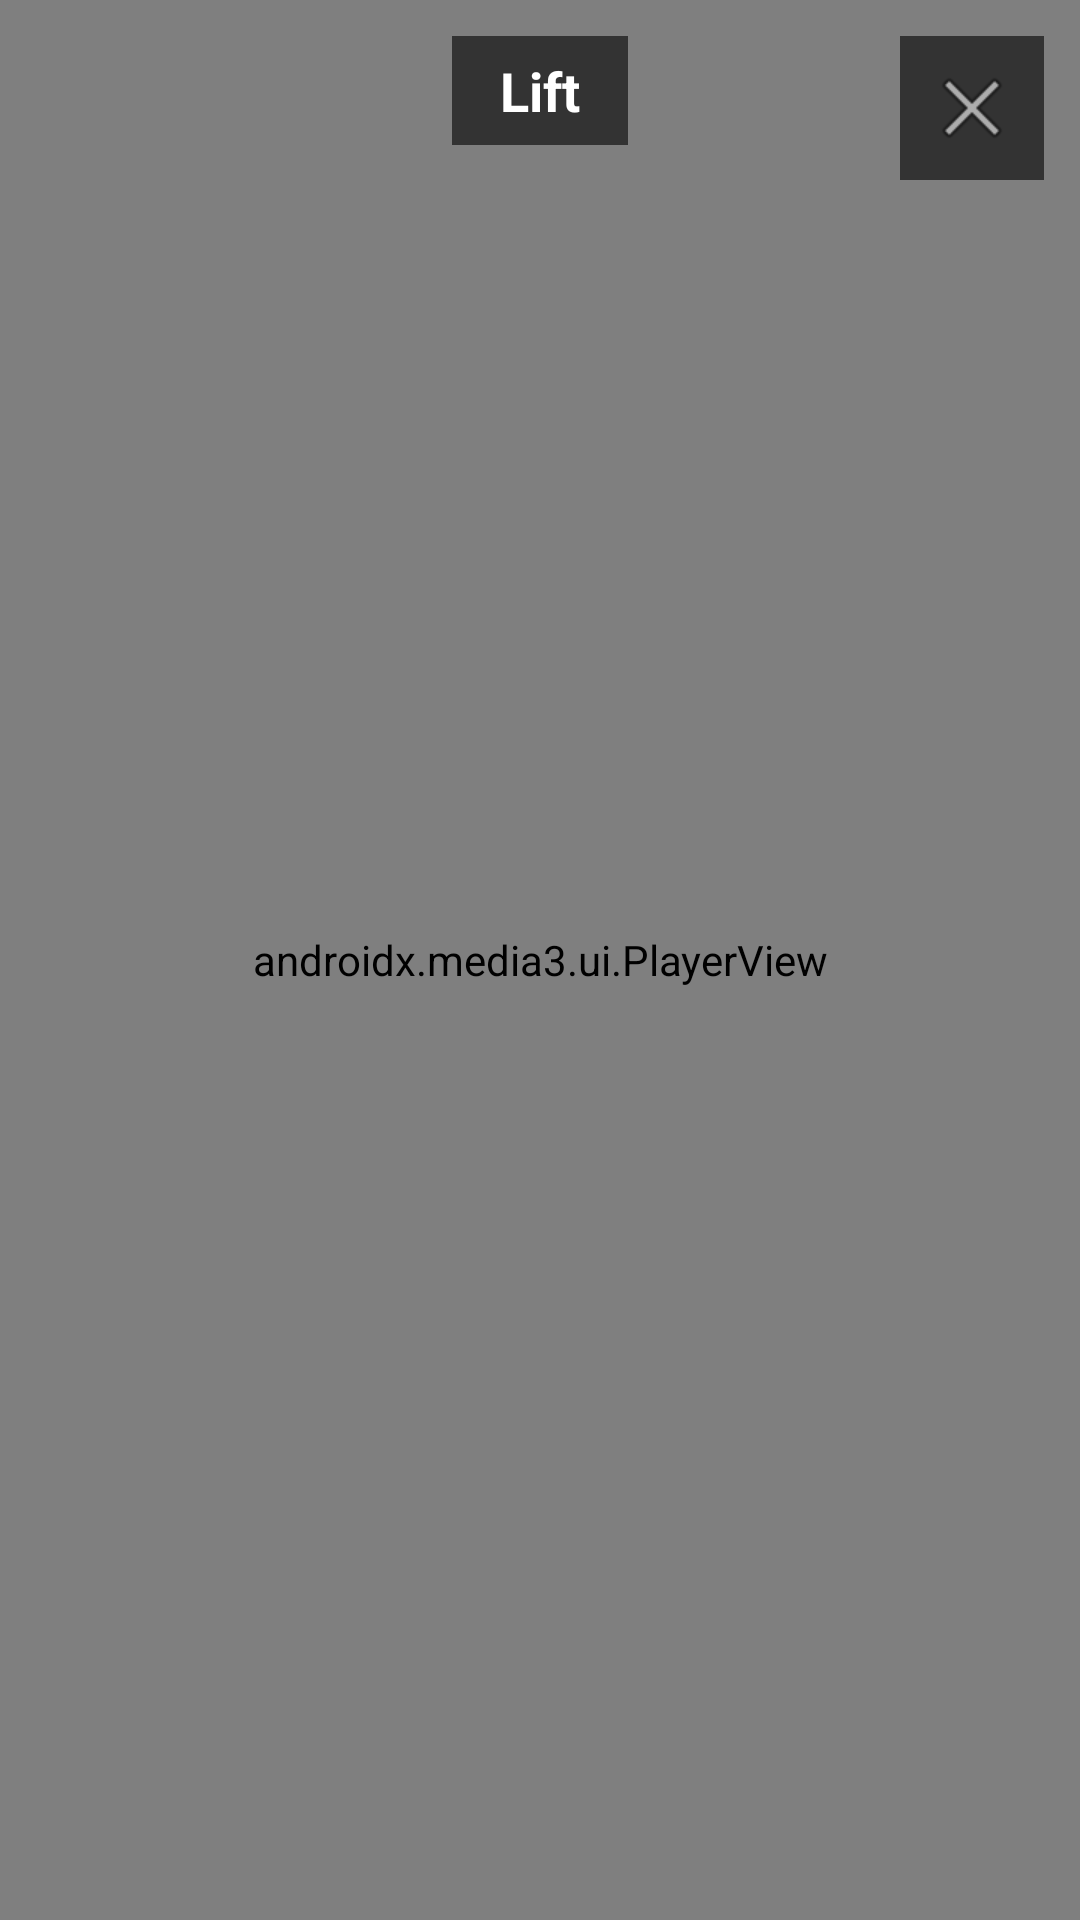

This screen was rendered from an Android layout file. Write that file and the resources it references.
<!-- AndroidManifest.xml: application theme Theme.SkiMap -->
<!-- res/layout/fragment_video_player.xml -->
<?xml version="1.0" encoding="utf-8"?>
<FrameLayout xmlns:android="http://schemas.android.com/apk/res/android"
    android:layout_width="match_parent"
    android:layout_height="match_parent"
    android:background="@android:color/black">

    
    <androidx.media3.ui.PlayerView
        android:id="@+id/player_view"
        android:layout_width="match_parent"
        android:layout_height="match_parent"
        android:clickable="true"
        android:focusable="true" />

    
    <TextView
        android:id="@+id/lift_title"
        android:layout_width="wrap_content"
        android:layout_height="wrap_content"
        android:layout_gravity="top|center_horizontal"
        android:layout_marginTop="12dp"
        android:paddingHorizontal="16dp"
        android:paddingVertical="6dp"
        android:background="#99000000"
        android:textColor="#FFFFFF"
        android:textSize="18sp"
        android:textStyle="bold"
        android:text="Lift" />

    
    <ImageButton
        android:id="@+id/close_button"
        android:layout_width="48dp"
        android:layout_height="48dp"
        android:layout_gravity="top|end"
        android:layout_margin="12dp"
        android:background="#99000000"
        android:src="@android:drawable/ic_menu_close_clear_cancel"
        android:contentDescription="Close"
        android:padding="8dp" />

</FrameLayout>
<!-- resources referenced by this layout -->
<resources>
  <style name="Theme.SkiMap" parent="Theme.AppCompat.NoActionBar">
          <item name="android:windowBackground">@android:color/black</item>
          <item name="android:windowFullscreen">true</item>
          <item name="android:windowActionBar">false</item>
      </style>
</resources>
